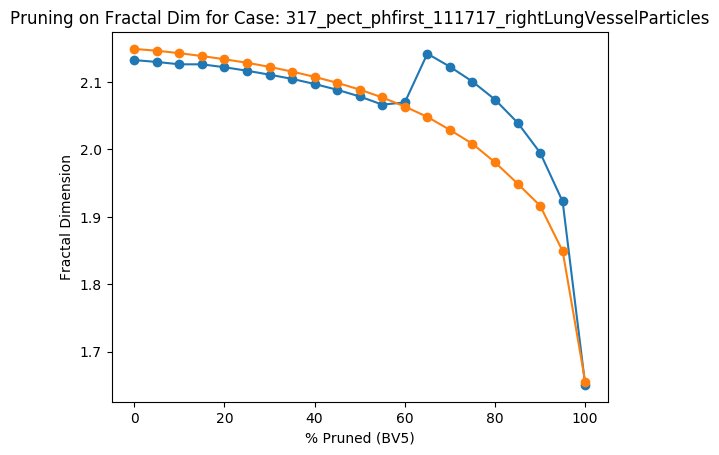

Source data for this figure (header and first rows):
Percent Threshold (BV5), Fractal Dimension
0, 2.149
5, 2.146
10, 2.143
15, 2.138
20, 2.134
25, 2.128
30, 2.122
35, 2.115
40, 2.108
45, 2.099
50, 2.089
55, 2.077
60, 2.064
65, 2.048
70, 2.029
75, 2.008
80, 1.981
85, 1.949
90, 1.916
95, 1.849
100, 1.656
